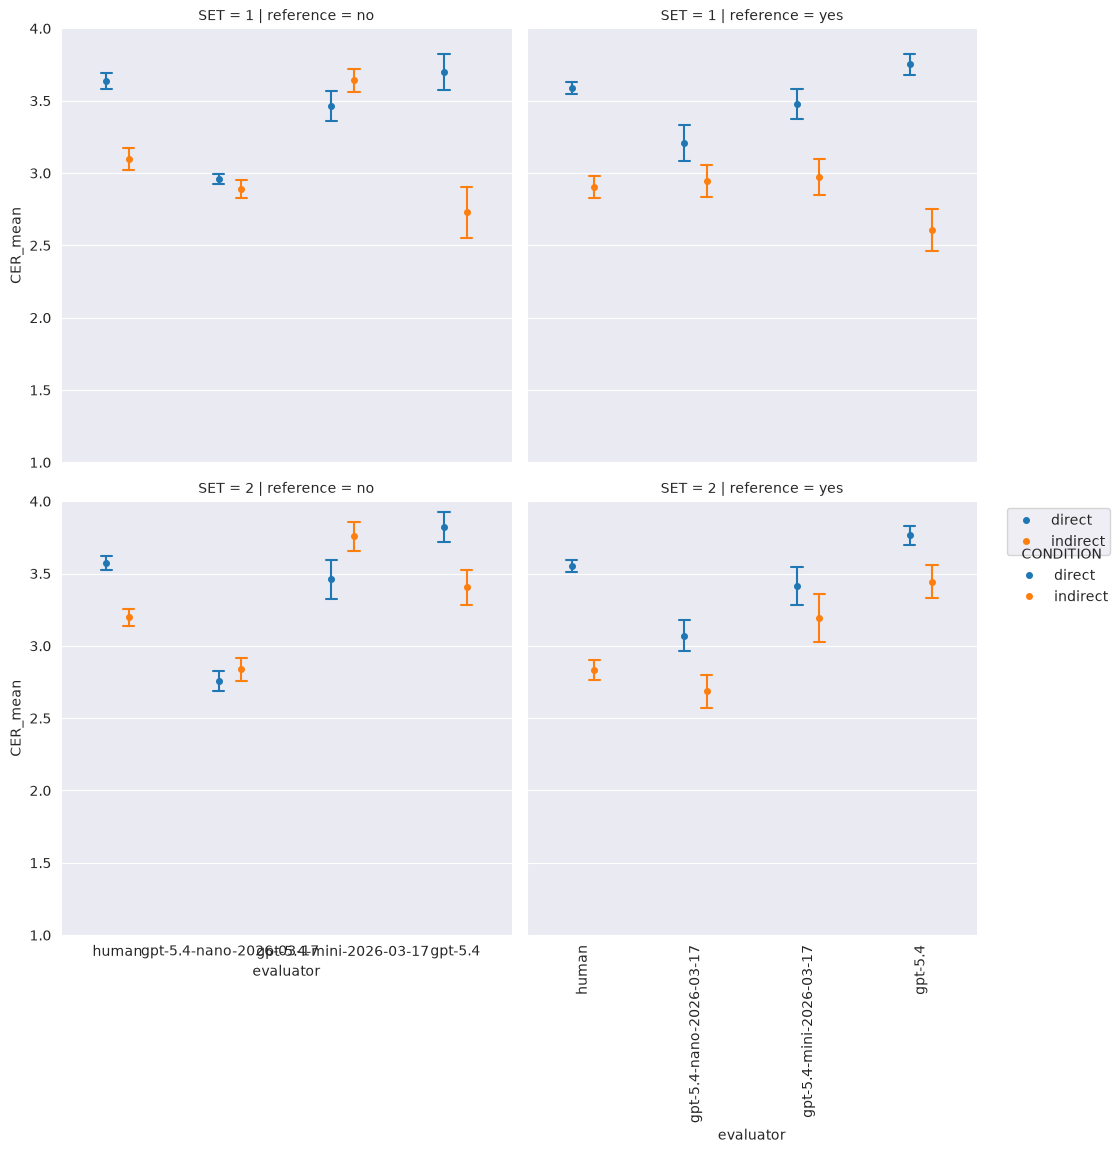

Data behind this chart, as committed beside it:
evaluator, CONDITION, reference, SET, mean, sd, sem
gpt-5.4, direct, no, 1, 3.698, 0.7613, 0.1269
gpt-5.4, direct, no, 2, 3.824, 0.5887, 0.1025
gpt-5.4, direct, yes, 1, 3.751, 0.4388, 0.07313
gpt-5.4, direct, yes, 2, 3.764, 0.3873, 0.06743
gpt-5.4, indirect, no, 1, 2.728, 1.05, 0.1751
gpt-5.4, indirect, no, 2, 3.404, 0.6836, 0.119
gpt-5.4, indirect, yes, 1, 2.606, 0.886, 0.1477
gpt-5.4, indirect, yes, 2, 3.444, 0.652, 0.1135
gpt-5.4-mini-2026-03-17, direct, no, 1, 3.463, 0.6272, 0.1045
gpt-5.4-mini-2026-03-17, direct, no, 2, 3.46, 0.7616, 0.1326
gpt-5.4-mini-2026-03-17, direct, yes, 1, 3.476, 0.6149, 0.1025
gpt-5.4-mini-2026-03-17, direct, yes, 2, 3.415, 0.7671, 0.1335
gpt-5.4-mini-2026-03-17, indirect, no, 1, 3.641, 0.4916, 0.08194
gpt-5.4-mini-2026-03-17, indirect, no, 2, 3.756, 0.5593, 0.09736
gpt-5.4-mini-2026-03-17, indirect, yes, 1, 2.975, 0.7446, 0.1241
gpt-5.4-mini-2026-03-17, indirect, yes, 2, 3.193, 0.9497, 0.1653
gpt-5.4-nano-2026-03-17, direct, no, 1, 2.96, 0.2025, 0.03376
gpt-5.4-nano-2026-03-17, direct, no, 2, 2.755, 0.3989, 0.06944
gpt-5.4-nano-2026-03-17, direct, yes, 1, 3.208, 0.7307, 0.1218
gpt-5.4-nano-2026-03-17, direct, yes, 2, 3.071, 0.6165, 0.1073
gpt-5.4-nano-2026-03-17, indirect, no, 1, 2.891, 0.3769, 0.06282
gpt-5.4-nano-2026-03-17, indirect, no, 2, 2.839, 0.455, 0.07921
gpt-5.4-nano-2026-03-17, indirect, yes, 1, 2.944, 0.6597, 0.11
gpt-5.4-nano-2026-03-17, indirect, yes, 2, 2.687, 0.6561, 0.1142
human, direct, no, 1, 3.636, 0.3239, 0.05399
human, direct, no, 2, 3.57, 0.2811, 0.04893
human, direct, yes, 1, 3.589, 0.2578, 0.04296
human, direct, yes, 2, 3.551, 0.2347, 0.04086
human, indirect, no, 1, 3.096, 0.4621, 0.07701
human, indirect, no, 2, 3.196, 0.339, 0.059
human, indirect, yes, 1, 2.905, 0.4478, 0.07464
human, indirect, yes, 2, 2.835, 0.4002, 0.06967
